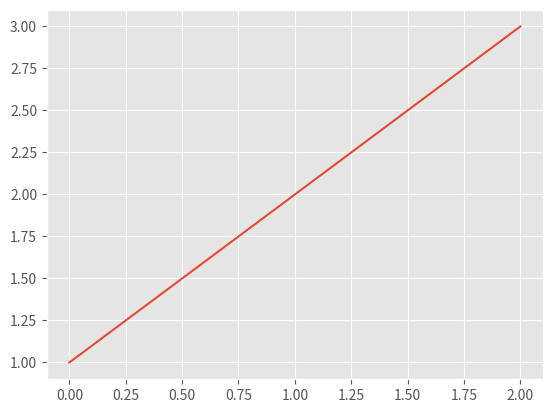

Generate this figure with matplotlib:
import matplotlib.pyplot as plt
plt.style.use('ggplot')
print(plt.style.available)
fig, ax = plt.subplots()
ax.plot([1,2,3])
plt.show()
